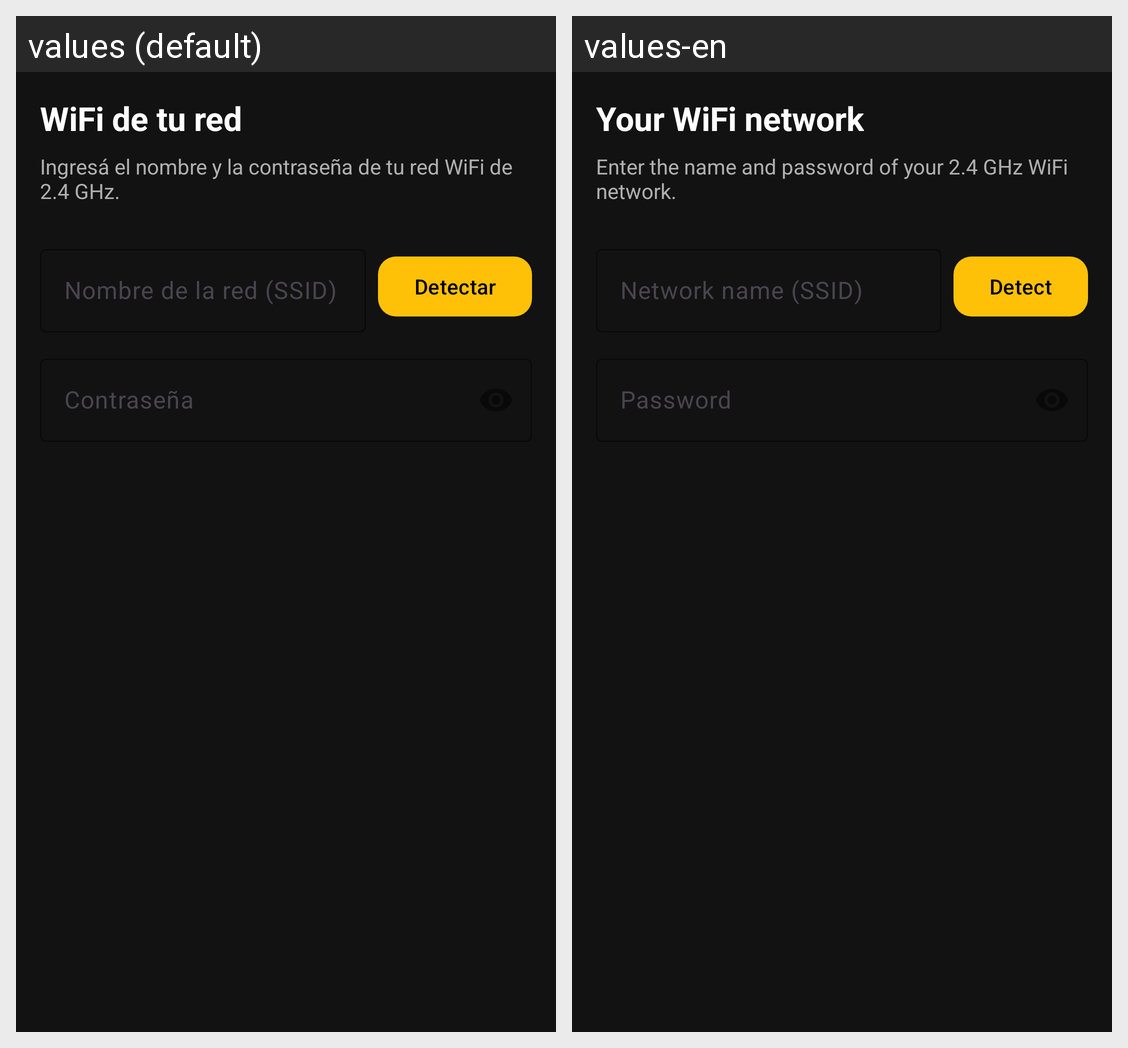

Translations of the strings shown on this Android screen, per locale in the grid:
Android screen res/layout/step_wifi_credentials.xml rendered under 2 locales, left to right: values (default), values-en. Device: Nexus 5 (rendered at 1080×1920; each locale shown at half size, 540×960, under a caption strip naming it); theme Theme.Sengled.
Strings drawn on this screen, with the default value and each locale's value (text and hints the layout hard-codes, and strings that could not be matched under every locale, appear in the picture but are not listed):

pairing_step1_title
  values: WiFi de tu red
  values-en: Your WiFi network

pairing_step1_desc
  values: Ingresá el nombre y la contraseña de tu red WiFi de 2.4 GHz.
  values-en: Enter the name and password of your 2.4 GHz WiFi network.

pairing_hint_ssid
  values: Nombre de la red (SSID)
  values-en: Network name (SSID)

pairing_detect
  values: Detectar
  values-en: Detect

pairing_hint_password
  values: Contraseña
  values-en: Password
